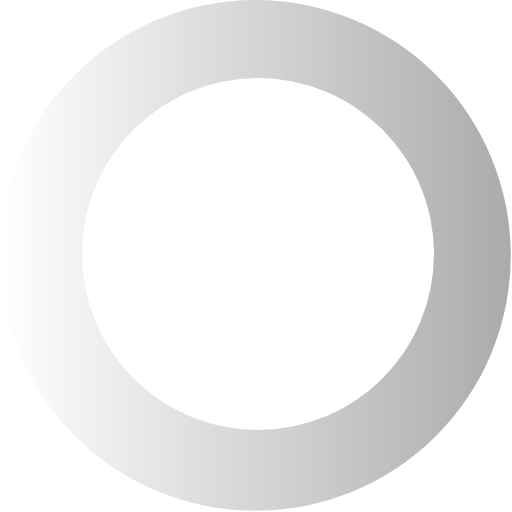
t = 0.00 s
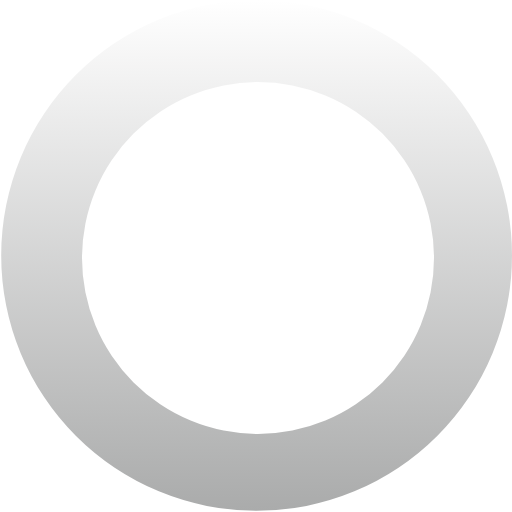
t = 0.33 s
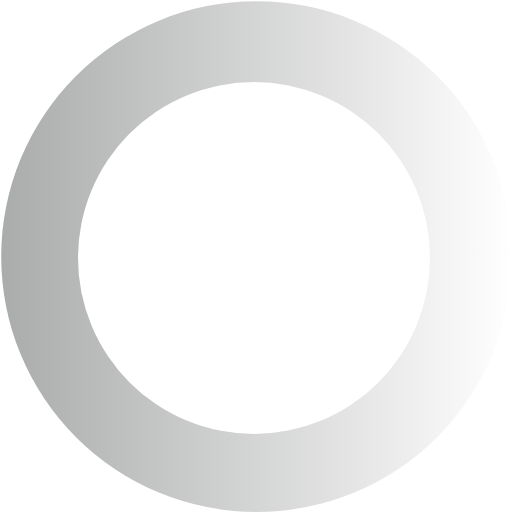
t = 0.66 s
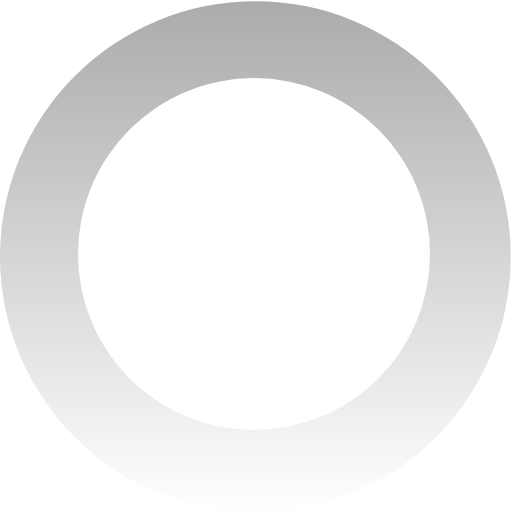
t = 0.99 s

The animated SVG that drew these frames (rendered in a browser with its animation timeline set to each time). Animation: 1 SMIL element (animateTransform=1); one cycle of 1.32 s, repeats indefinitely.

<svg xmlns:svg="http://www.w3.org/2000/svg" xmlns="http://www.w3.org/2000/svg" xmlns:xlink="http://www.w3.org/1999/xlink" version="1.0" width="64px" height="64px" viewBox="0 0 128 128" xml:space="preserve"><g><linearGradient id="linear-gradient"><stop offset="0%" stop-color="#ffffff"/><stop offset="100%" stop-color="#aaabab"/></linearGradient><path d="M63.85 0A63.85 63.85 0 1 1 0 63.85 63.85 63.85 0 0 1 63.85 0zm.65 19.5a44 44 0 1 1-44 44 44 44 0 0 1 44-44z" fill="url(#linear-gradient)" fill-rule="evenodd"/><animateTransform attributeName="transform" type="rotate" from="0 64 64" to="360 64 64" dur="1320ms" repeatCount="indefinite"/></g></svg>
